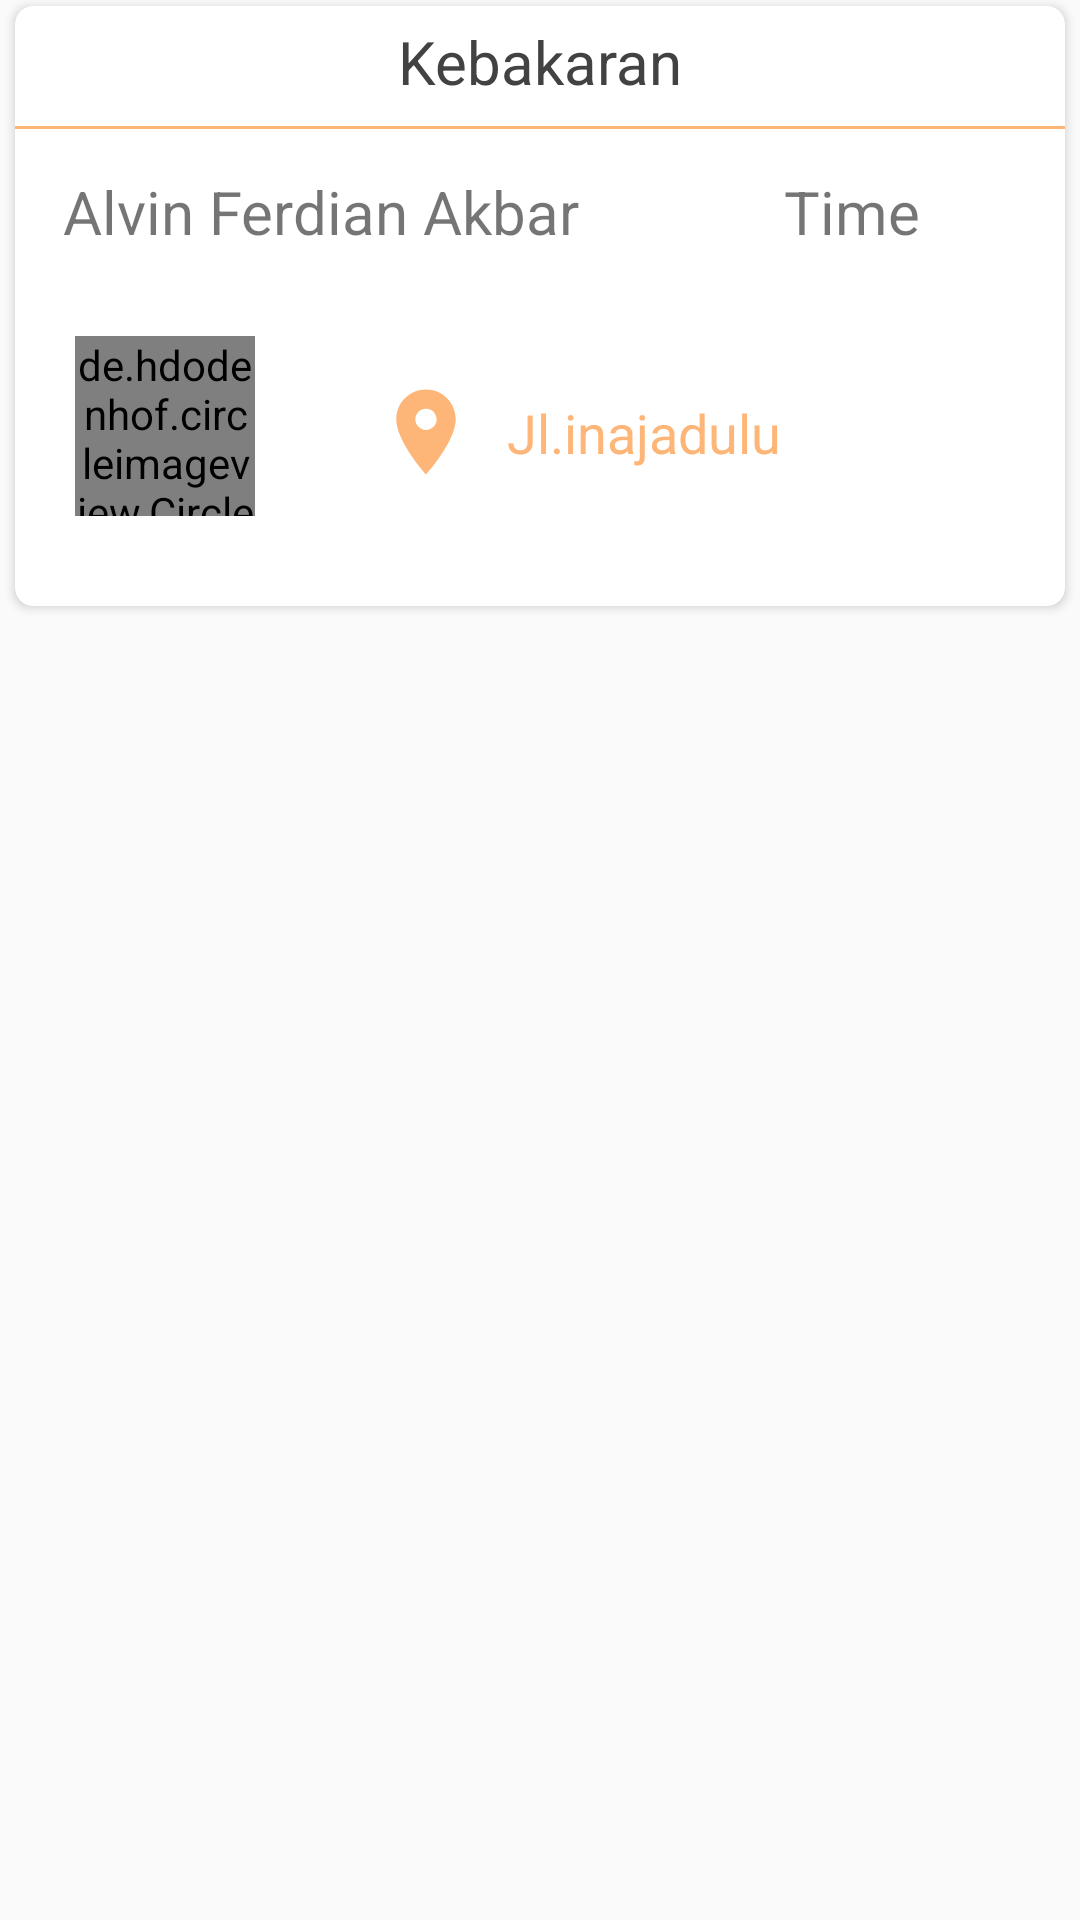

Write the Android layout XML for this screen, with the resource values it uses.
<!-- AndroidManifest.xml: application theme AppTheme.Tema -->
<!-- res/layout/layout_recycler.xml -->
<?xml version="1.0" encoding="utf-8"?>

<androidx.constraintlayout.widget.ConstraintLayout xmlns:android="http://schemas.android.com/apk/res/android"
    xmlns:app="http://schemas.android.com/apk/res-auto"
    xmlns:tools="http://schemas.android.com/tools"
    android:id="@+id/linearLayout"
    android:layout_width="match_parent"
    android:layout_height="wrap_content">

    <androidx.cardview.widget.CardView
        android:id="@+id/kejadian_card"
        android:layout_width="0dp"
        android:layout_height="200dp"
        android:layout_marginHorizontal="5dp"
        android:layout_marginVertical="2dp"
        android:paddingHorizontal="5dp"
        app:cardCornerRadius="6dp"
        app:layout_constraintBottom_toBottomOf="parent"
        app:layout_constraintEnd_toEndOf="parent"
        app:layout_constraintHorizontal_bias="0.0"
        app:layout_constraintStart_toStartOf="parent"
        app:layout_constraintTop_toTopOf="parent"
        app:layout_constraintVertical_bias="0.0">

        <TextView
            android:id="@+id/txtKejadian"
            android:layout_width="match_parent"
            android:layout_height="wrap_content"
            android:gravity="center"
            android:padding="5dp"
            android:text="Kebakaran"
            android:textColor="@color/cardview_dark_background"
            android:textSize="20sp" />

        <View
            android:layout_width="match_parent"
            android:layout_height="1dp"
            android:layout_marginTop="40dp"
            android:background="@color/myColor" />

        <LinearLayout
            android:weightSum="2"
            android:layout_width="match_parent"
            android:layout_height="50dp"
            android:layout_marginStart="1dp"
            android:layout_marginTop="45dp"
            android:orientation="horizontal"
            android:padding="10dp"
            tools:layout_editor_absoluteX="0dp"
            tools:layout_editor_absoluteY="83dp">

            <TextView
                android:layout_weight="1"
                android:id="@+id/txtNama"
                android:layout_marginStart="5dp"
                android:layout_width="wrap_content"
                android:layout_height="wrap_content"
                android:text="Alvin Ferdian Akbar"
                android:textSize="20sp" />

            <TextView
                android:layout_weight="1"
                android:id="@+id/txtTime"
                android:layout_width="wrap_content"
                android:layout_height="wrap_content"
                android:layout_marginStart="30dp"
                android:text="Time"
                android:textSize="20sp" />
        </LinearLayout>


        <LinearLayout
            android:layout_width="match_parent"
            android:layout_height="wrap_content"
            android:layout_marginTop="90dp"
            android:orientation="horizontal"
            android:padding="20dp"
            tools:layout_editor_absoluteX="0dp"
            tools:layout_editor_absoluteY="83dp">

            <de.hdodenhof.circleimageview.CircleImageView
                android:id="@+id/image_profil_laporan"
                android:src="@drawable/bg_orang"
                android:layout_width="60dp"
                android:layout_height="60dp"/>

            <ImageView
                android:layout_marginTop="15dp"
                android:layout_width="wrap_content"
                android:layout_height="wrap_content"
                android:layout_marginStart="40dp"
                android:src="@drawable/ic_location_on_orange" />

            <TextView

                android:id="@+id/txtAlamat"
                android:layout_width="wrap_content"
                android:layout_height="wrap_content"
                android:layout_marginStart="10dp"
                android:layout_marginTop="20dp"
                android:text="Jl.inajadulu"
                android:textColor="@color/myColor"
                android:textSize="18sp" />


        </LinearLayout>
    </androidx.cardview.widget.CardView>

</androidx.constraintlayout.widget.ConstraintLayout>
<!-- resources referenced by this layout -->
<resources>
  <color name="myColor">#FDB677</color>
  <!-- drawable bg_orang: png bitmap (drawable-hdpi, 19901 bytes) -->
  <!-- drawable ic_location_on_orange (drawable) -->
  <vector android:height="34dp" android:tint="@color/myColor"
      android:viewportHeight="24.0" android:viewportWidth="24.0"
      android:width="34dp" xmlns:android="http://schemas.android.com/apk/res/android">
      <path android:fillColor="#FF000000" android:pathData="M12,2C8.13,2 5,5.13 5,9c0,5.25 7,13 7,13s7,-7.75 7,-13c0,-3.87 -3.13,-7 -7,-7zM12,11.5c-1.38,0 -2.5,-1.12 -2.5,-2.5s1.12,-2.5 2.5,-2.5 2.5,1.12 2.5,2.5 -1.12,2.5 -2.5,2.5z"/>
  </vector>
  <style name="AppTheme.Tema">
          <item name="android:windowDrawsSystemBarBackgrounds">true</item>
          <item name="android:statusBarColor">@color/myColor</item>
          <item name="windowActionBar">false</item>
          <item name="windowNoTitle">true</item>
          <item name="android:windowLightStatusBar">true</item>
      </style>
</resources>
